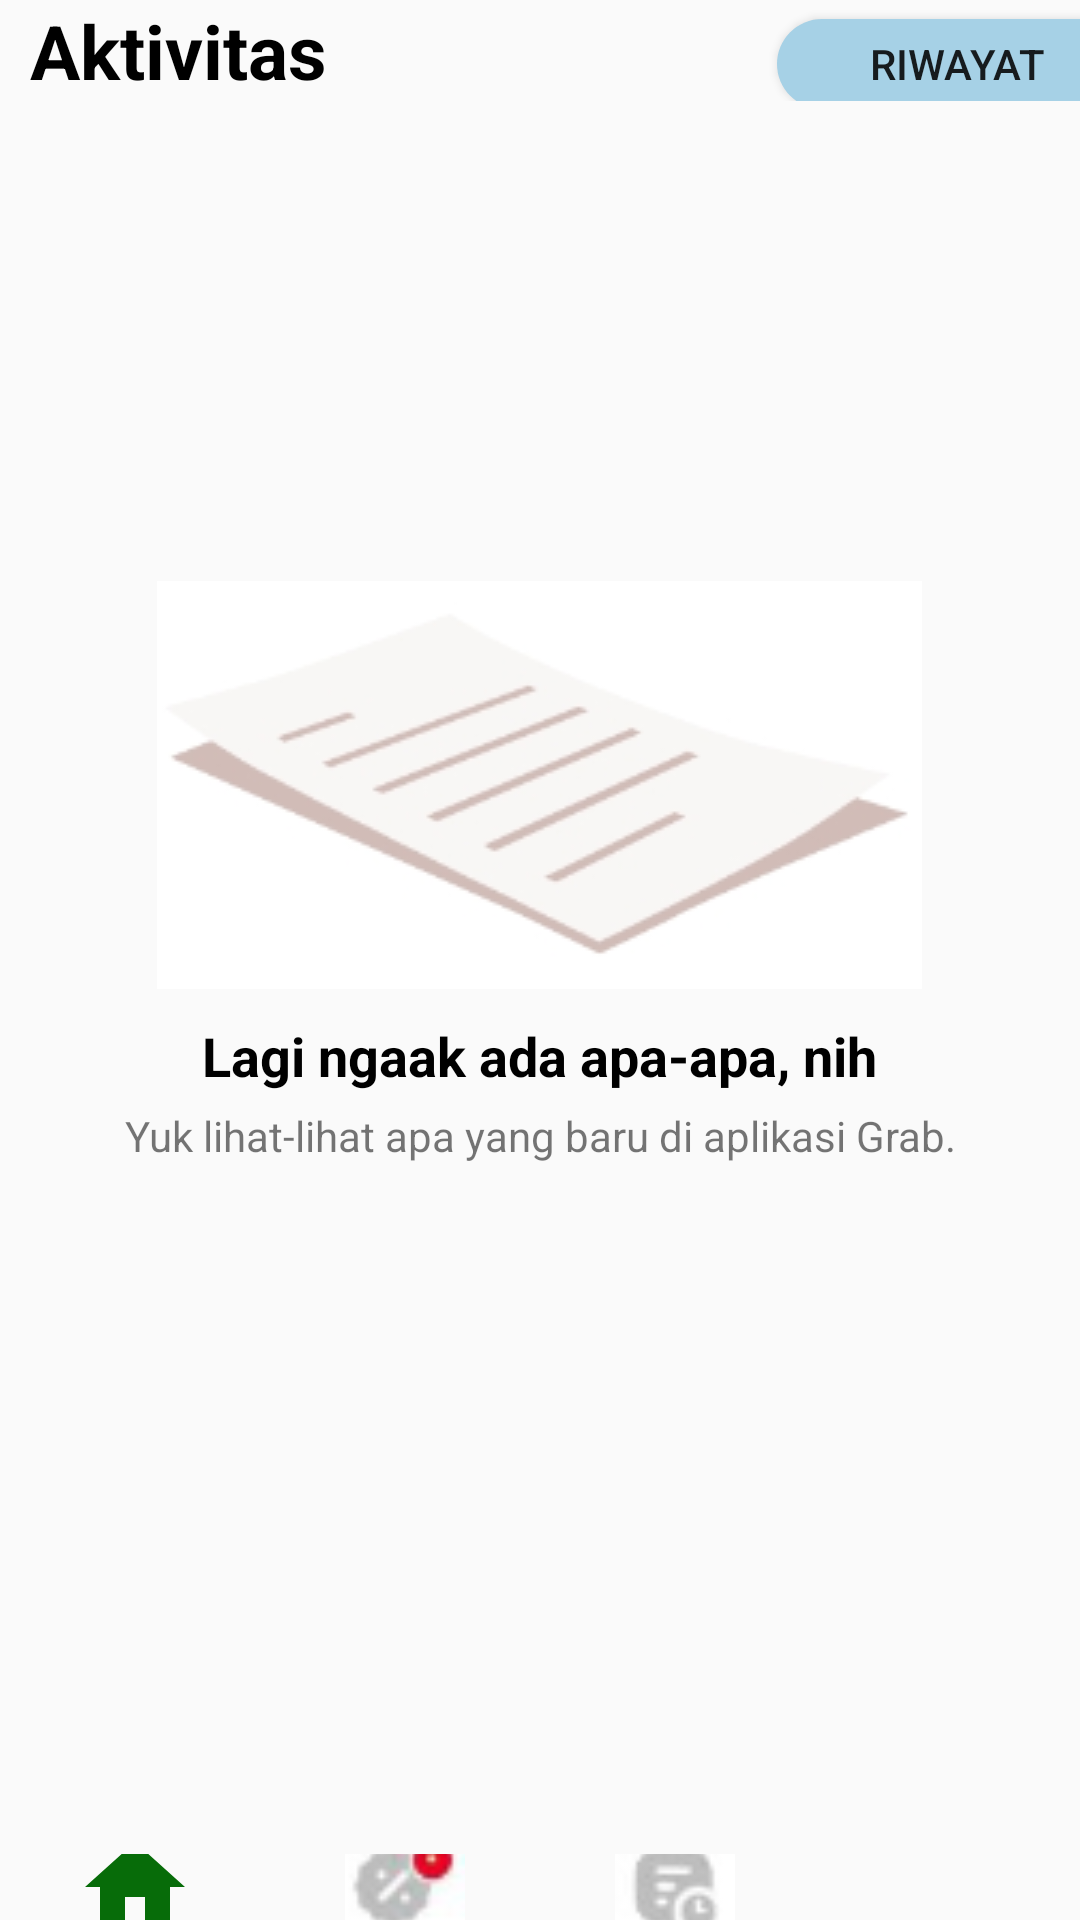

Produce the Android XML layout that renders to this screen, including the resource entries it uses.
<!-- AndroidManifest.xml: application theme Theme.AppCompat.Light.NoActionBar -->
<!-- res/layout/activity_aktivitas.xml -->
<?xml version="1.0" encoding="utf-8"?>
<LinearLayout xmlns:android="http://schemas.android.com/apk/res/android"
    xmlns:app="http://schemas.android.com/apk/res-auto"
    xmlns:tools="http://schemas.android.com/tools"
    android:layout_width="match_parent"
    android:layout_height="match_parent"
    tools:context=".AktivitasActivity"
    android:orientation="vertical">

    <LinearLayout
        android:layout_width="wrap_content"
        android:layout_height="wrap_content"
        android:orientation="horizontal">

        <TextView
            android:layout_width="wrap_content"
            android:layout_height="wrap_content"
            android:text="Aktivitas"
            android:textStyle="bold"
            android:textSize="25dp"
            android:textColor="@color/black"
            android:layout_marginLeft="10dp"/>

            <Button
                android:layout_width="120dp"
                android:layout_height="30dp"
                android:background="@drawable/abu"
                android:text="Riwayat"
                android:layout_marginLeft="150dp"/>

        </LinearLayout>

    <LinearLayout
        android:layout_width="match_parent"
        android:layout_height="wrap_content"
        android:orientation="vertical"
        android:layout_marginTop="10dp">

        <ImageView
            android:layout_width="wrap_content"
            android:layout_height="wrap_content"
            android:layout_gravity="center"
            android:layout_marginTop="150dp"
            android:src="@drawable/buku" />

        <TextView
            android:layout_width="wrap_content"
            android:layout_height="wrap_content"
            android:text="Lagi ngaak ada apa-apa, nih"
            android:textStyle="bold"
            android:gravity="center"
            android:layout_gravity="center"
            android:textSize="18dp"
            android:layout_marginTop="10dp"
            android:textColor="@color/black"/>

        <TextView
            android:layout_width="wrap_content"
            android:layout_height="wrap_content"
            android:text="Yuk lihat-lihat apa yang baru di aplikasi Grab."
            android:layout_gravity="center"
            android:gravity="center"
            android:layout_marginTop="5dp"/>


        <LinearLayout
            android:layout_width="match_parent"
            android:layout_height="wrap_content"
            android:orientation="horizontal"
            android:layout_marginTop="230dp">

            <LinearLayout
                android:layout_width="0dp"
                android:layout_height="wrap_content"
                android:layout_weight="1"
                android:orientation="vertical"
                android:gravity="center"
                >
                <ImageView
                    android:layout_width="40dp"
                    android:layout_height="40dp"
                    android:src="@drawable/home"/>

                <TextView
                    android:layout_width="wrap_content"
                    android:layout_height="wrap_content"
                    android:text="Beranda"/>
            </LinearLayout>

            <LinearLayout
                android:layout_width="0dp"
                android:layout_height="wrap_content"
                android:layout_weight="1"
                android:orientation="vertical"
                android:gravity="center"
                >
                <ImageView
                    android:id="@+id/aktivitas"
                    android:layout_width="40dp"
                    android:layout_height="40dp"
                    android:src="@drawable/promo"/>

                <TextView
                    android:layout_width="wrap_content"
                    android:layout_height="wrap_content"
                    android:text="Aktivitas"/>
            </LinearLayout>

            <LinearLayout
                android:layout_width="0dp"
                android:layout_height="wrap_content"
                android:layout_weight="1"
                android:orientation="vertical"
                android:gravity="center"
                >
                <ImageView
                    android:id="@+id/bayar"
                    android:layout_width="40dp"
                    android:layout_height="40dp"
                    android:src="@drawable/pesanan"/>

                <TextView
                    android:layout_width="wrap_content"
                    android:layout_height="wrap_content"
                    android:text="Pembayaran"/>
            </LinearLayout>

            <LinearLayout
                android:layout_width="0dp"
                android:layout_height="wrap_content"
                android:layout_weight="1"
                android:orientation="vertical"
                android:gravity="center"
                >
                <ImageView
                    android:layout_width="40dp"
                    android:layout_height="40dp"
                    android:layout_gravity="center"
                    android:src="@drawable/orang" />

                <TextView
                    android:layout_width="wrap_content"
                    android:layout_height="wrap_content"
                    android:text="Akun"/>
            </LinearLayout>


        </LinearLayout>

    </LinearLayout>

</LinearLayout>
<!-- resources referenced by this layout -->
<resources>
  <!-- drawable abu (drawable) -->
  <?xml version="1.0" encoding="utf-8"?>
  <shape xmlns:android="http://schemas.android.com/apk/res/android">
  
      <corners android:radius="50dp"/>
      <solid android:color="#A6D1E6"/>
  
  </shape>
  <!-- drawable buku: png bitmap (drawable, 13308 bytes) -->
  <!-- drawable home (drawable) -->
  <vector android:height="24dp" android:tint="#076C09"
      android:viewportHeight="24" android:viewportWidth="24"
      android:width="24dp" xmlns:android="http://schemas.android.com/apk/res/android">
      <path android:fillColor="@android:color/white" android:pathData="M10,20v-6h4v6h5v-8h3L12,3 2,12h3v8z"/>
  </vector>
  <!-- drawable pesanan: png bitmap (drawable, 1215 bytes) -->
  <!-- drawable promo: png bitmap (drawable, 1639 bytes) -->
  <!-- not gathered from this repository: default colours our renderer supplied (Android Studio template values) -->
  <color name="black">#FF000000</color>
</resources>
